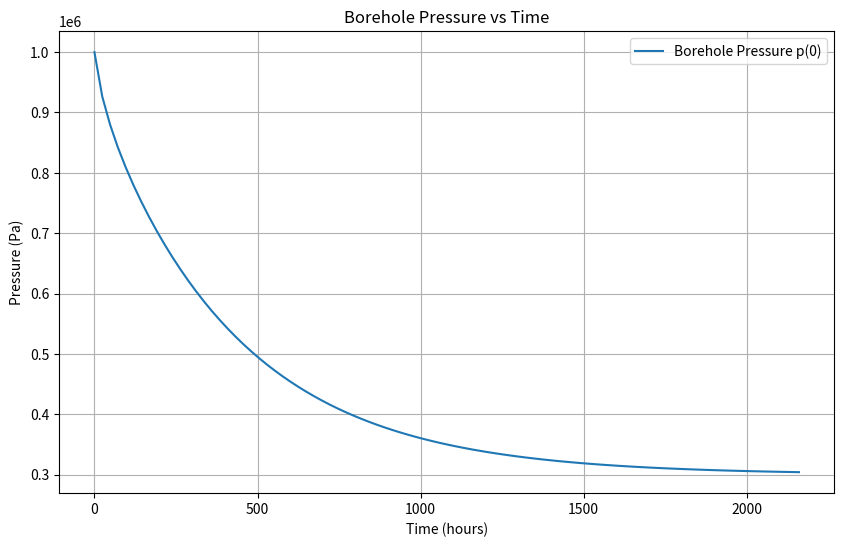
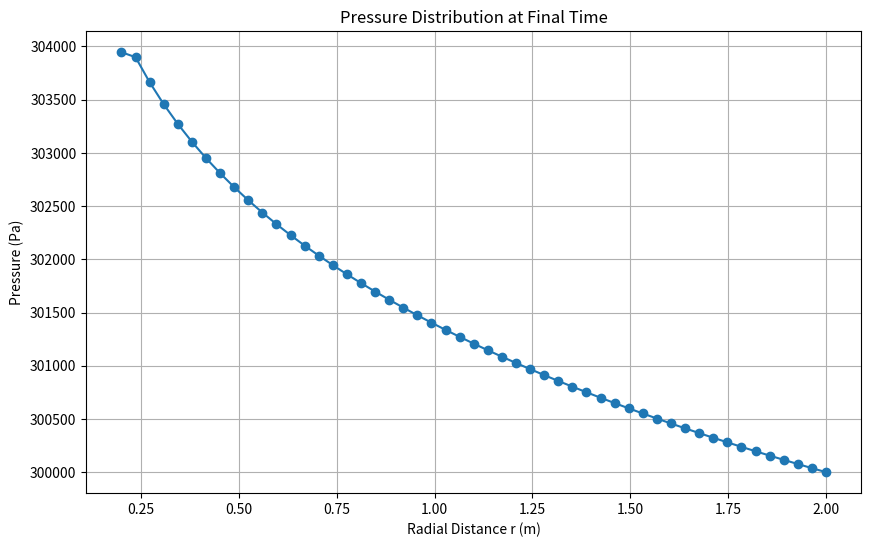
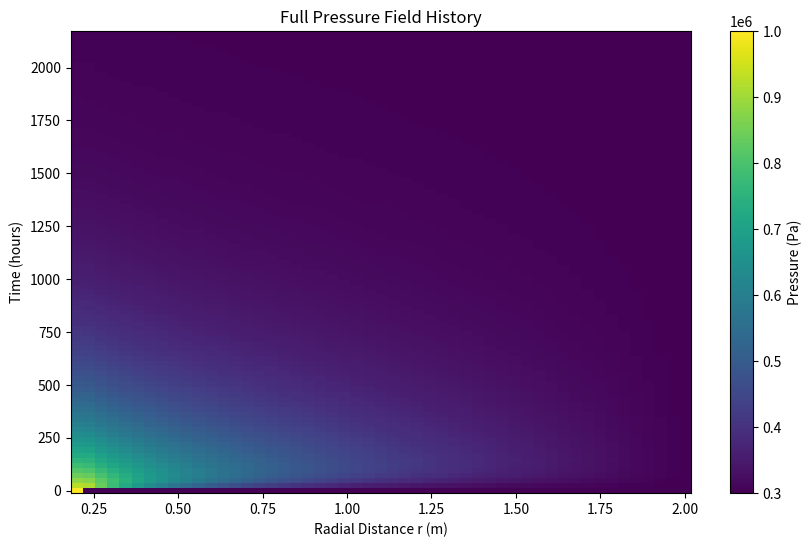

The matplotlib source for these figures, in order:
import numpy as np
import matplotlib.pyplot as plt


class PoroElasticSolver:
    def __init__(self, r_b, R, N, dt, T_final, p_b0):
        """
        Stores geometry, time-stepping, and fixed pressures.

        Parameters:
          r_b   : Borehole radius [m].
          R     : Outer radius [m].
          N     : Number of finite elements (mesh will have N+1 nodes).
          dt    : Time step [s].
          T_final: Total simulation time [s].
          p_b0  : Fixed borehole pressure (node 0) [Pa].
          p_far : Fixed far-field (Dirichlet) pressure (last node) [Pa].
        """
        self.r_b = r_b
        self.R = R
        self.N = N  # number of finite elements
        self.dt = dt
        self.T_final = T_final
        self.n_dofs = N + 1  # full number of nodes
        self.r = np.linspace(r_b, R, self.n_dofs)
        self.Nt = int(np.ceil(T_final / dt))
        self.p_b0 = p_b0

    def interior_matrices(self, S, k_array):
        """
        Allocate full (n_dofs×n_dofs) mass and stiffness matrices and fill only the interior
        block (indices 1:n_dofs, 1:n_dofs) using P1 finite elements in cylindrical coordinates.

        Parameters:
          S      : Storage coefficient.
          k_array: 1D array of length N with piecewise constant hydraulic conductivity.

        Returns:
          M, K: Full arrays of shape (n_dofs, n_dofs) with only the interior block (rows/cols 1: end)
                filled.
        """
        n = self.n_dofs
        M = np.zeros((n, n))
        K = np.zeros((n, n))
        # Loop over interior elements only.
        # Interior nodes are 1, 2, ..., n-1 so elements connecting nodes i and i+1 for i=1,...,n-2.
        for i in range(1, self.N):  # i = 1,...,N-1 (since n = N+1)
            h_elem = self.r[i + 1] - self.r[i]
            r_mid = 0.5 * (self.r[i] + self.r[i + 1])
            # Consistent element mass matrix.
            M_local = S * r_mid * h_elem / 6.0 * np.array([[2, 1],
                                                           [1, 2]])
            # Element stiffness matrix.
            k_val = k_array[i]
            K_local = k_val * r_mid / h_elem * np.array([[1, -1],
                                                         [-1, 1]])
            # Map local indices to global indices: local {0,1} → global {i, i+1}.
            M[i:i + 2, i:i + 2] += M_local
            K[i:i + 2, i:i + 2] += K_local
        return M, K

    def assembly_matrices(self, S, k_array, C_b, dt):
        """
        Use interior_matrices to allocate full matrices and then insert borehole physics.

        For node 0 (borehole):
          - Set its mass row to zero except M[0,0] = C_b.
          - The interior block remains as assembled for nodes 1: n_dofs.

        Then add the symmetric coupling between node 0 and node 1.
        Compute alpha = 2π·r_b·k_array[0] / h₀, with h₀ = r[1]-r[0], and then do:

            K_global[0:2, 0:2] += alpha * np.array([[1, -1],
                                                     [-1,  1]])

        Returns:
          M_global, K_global: Full (n_dofs×n_dofs) matrices with borehole treatment applied.
        """
        n = self.n_dofs
        # Allocate full matrices and fill interior block.
        M_global, K_global = self.interior_matrices(S, k_array)
        # For the borehole node (node 0): override its mass row.
        M_global[0, :] = 0.0
        M_global[0, 0] = C_b
        # Compute alpha using the first element (connecting node 0 and node 1).
        h0 = self.r[1] - self.r[0]
        alpha = (2 * np.pi * self.r[0] * k_array[0]) / h0
        # Apply symmetric coupling for the flux between node 0 and node 1.
        K_global[0:2, 0:2] += alpha * np.array([[1, -1],
                                                [-1, 1]])
        return M_global, K_global

    def build_global_system(self, S, k_array, C_b, dt):
        """
        Build the global system.

        Steps:
          1. Call assembly_matrices to get M_global and K_global.
          2. Lump the mass matrix: for each row take its sum and divide by dt to form M_lumped.
          3. Form A_full = diag(M_lumped) + K_global.
          4. Impose the Dirichlet condition at the last node (n-1) by transferring the contribution
             from the last column to a correction vector b_dirichlet with a negative sign, then
             setting the last row of A_full to the identity.

        Returns:
          A_full      : Global system matrix (n_dofs×n_dofs).
          M_lumped    : Lumped mass vector (divided by dt) (length n_dofs).
          b_dirichlet : Dirichlet correction vector (length n_dofs) (with a negative sign).
        """
        n = self.n_dofs
        M_global, K_global = self.assembly_matrices(S, k_array, C_b, dt)
        # Lump the mass matrix: sum each row divided by dt.
        M_lumped = np.sum(M_global, axis=1) / dt
        A_full = np.diag(M_lumped) + K_global

        # For Dirichlet condition at node n-1: the contribution from the last column is subtracted.
        # The correction vector is then b_dirichlet = -A_full[:, n-1] * p_far.
        b_dirichlet = -A_full[:, n - 1] * self.p_far
        # Replace the last row of A_full by the identity row.
        A_full[:, n-1] = 0.0
        A_full[n - 1, :] = 0.0
        A_full[n - 1, n - 1] = 1.0
        b_dirichlet[n - 1] = self.p_far
        return A_full, M_lumped, b_dirichlet

    def simulate(self, biot, phi, E, nu, p_far, k_array, C_b=None):
        """
        Run the fully implicit simulation.

        Parameters:
          phi     : Porosity (dimensionless).
          E       : Young's modulus [Pa].
          nu      : Poisson's ratio.
          k_array : 1D array (length N) with piecewise constant hydraulic conductivity.

        Physics:
          - Water compressibility: c_f = 4.5e-10 [Pa⁻¹].
          - Rock compressibility: c_s = 3*(1-2ν)/E.
          - Storage coefficient: S = phi*c_f + (1-phi)*c_s.
          - Borehole compliance:
                C_b = π*r_b² [ c_f + 2(1-ν)(1-ν²)/E ].

        The time step is computed as:
             p_new = solve( A_full, (M_lumped ⊙ p_current) + b_dirichlet ).

        Returns:
          time_vec             : 1D array of time [s].
          full_pressure_history: 2D array (Nt+1 × n_dofs) of pressures.
          p_b_history          : 1D array (length Nt+1) of borehole (node 0) pressures.
        """
        # Define water compressibility.
        c_f = 4.5e-10
        rho_f = 1e3
        g = 9.81  # m/s^2

        # Compute rock compressibility.
        c_s = 3.0 * (1 - 2 * nu) / E
        # Storage coefficient.
        S = phi * c_f + (biot - phi) * c_s
        # Borehole compliance.
        if C_b is None:
            C_b = np.pi * self.r_b ** 2 * (c_f + (2 * (1 - nu) * (1 - nu ** 2)) / E)

        # Save parameters.
        self.phi = phi;
        self.E = E;
        self.nu = nu;
        self.S = S;
        self.C_b = C_b;
        self.k_array = k_array / (rho_f * g)
        #m/s * m3/N * Pa/m = m/s * m3/N * N/m3 = m/s

        self.p_far = p_far

        # Build the global system.
        A_full, M_lumped, b_dirichlet = self.build_global_system(S, k_array, C_b, self.dt)

        n = self.n_dofs
        # Initialize the pressure field: node 0 = p_b0, interior nodes = p_far.
        p = np.ones(n) * self.p_far
        p[0] = self.p_b0

        self.time_vec = np.zeros(self.Nt + 1)
        self.p_b_history = np.zeros(self.Nt + 1)
        self.full_pressure_history = np.zeros((self.Nt + 1, n))
        self.full_pressure_history[0, :] = p.copy()
        self.p_b_history[0] = p[0]

        # Time-stepping loop.
        for t in range(self.Nt):
            # RHS: b = M_lumped ⊙ p + b_dirichlet.
            b = M_lumped * p + b_dirichlet
            p_new = np.linalg.solve(A_full, b)
            p = p_new.copy()
            p[n - 1] = self.p_far  # enforce Dirichlet
            self.time_vec[t + 1] = self.time_vec[t] + self.dt
            self.p_b_history[t + 1] = p[0]
            self.full_pressure_history[t + 1, :] = p.copy()
        return self.time_vec, self.full_pressure_history, self.p_b_history

    def plot_results(self):
        """ Plot borehole pressure history and final radial pressure distribution. """
        plt.figure(figsize=(10, 6))
        plt.plot(self.time_vec / 3600, self.p_b_history, label='Borehole Pressure p(0)')
        plt.xlabel('Time (hours)')
        plt.ylabel('Pressure (Pa)')
        plt.title('Borehole Pressure vs Time')
        plt.legend()
        plt.grid(True)
        plt.show()

        plt.figure(figsize=(10, 6))
        plt.plot(self.r, self.full_pressure_history[-1, :], marker='o')
        plt.xlabel('Radial Distance r (m)')
        plt.ylabel('Pressure (Pa)')
        plt.title('Pressure Distribution at Final Time')
        plt.grid(True)
        plt.show()

    def plot_full_history(self):
        """ Plot a pseudocolor map of the full pressure field evolution. """
        plt.figure(figsize=(10, 6))
        T, R_mesh = np.meshgrid(self.time_vec / 3600, self.r)
        plt.pcolormesh(R_mesh, T, self.full_pressure_history.T, shading='auto')
        plt.xlabel('Radial Distance r (m)')
        plt.ylabel('Time (hours)')
        plt.title('Full Pressure Field History')
        cbar = plt.colorbar()
        cbar.set_label('Pressure (Pa)')
        plt.show()


# =====================
# Example Usage:
# =====================
if __name__ == '__main__':
    # Geometry and time-stepping parameters.
    r_b = 0.2  # Borehole radius [m]
    R = 2.0  # Outer domain radius [m]
    N = 50  # Number of finite elements (=> N+1 nodes)
    dt = 24*60*60  # Time step [s]
    T_final = dt * 90  # Total simulation time (e.g., 3 days) [s]
    p_b0 = 1000*1000  # Borehole pressure (node 0) [Pa]
    p_far = 300*1000  # Far-field Dirichlet pressure (last node) [Pa]
    c_f = 4.5e-10

    # Instantiate the solver.
    solver = PoroElasticSolver(r_b, R, N, dt, T_final, p_b0)

    # Rock and fluid parameters.
    biot = 0.3
    phi = 0.05  # Porosity (e.g., 2%)
    E = 30e9  # Young's modulus (e.g., 50 GPa)
    nu = 0.25  # Poisson's ratio
    C_b = np.pi * r_b ** 2 * (c_f + (2 * (1 - nu) * (1 - nu ** 2)) / E)

    # Hydraulic conductivity: piecewise constant (array of length N).
    conductivity_array = 1e-16 * np.ones(N)
    # Optionally, introduce heterogeneity:
    # conductivity_array[N//3:2*N//3] = 2e-12

    # Run simulation.
    time_vec, full_pressure_history, p_b_history \
        = solver.simulate(biot, phi, E, nu, p_far, conductivity_array)

    # Plot results.
    solver.plot_results()
    solver.plot_full_history()
